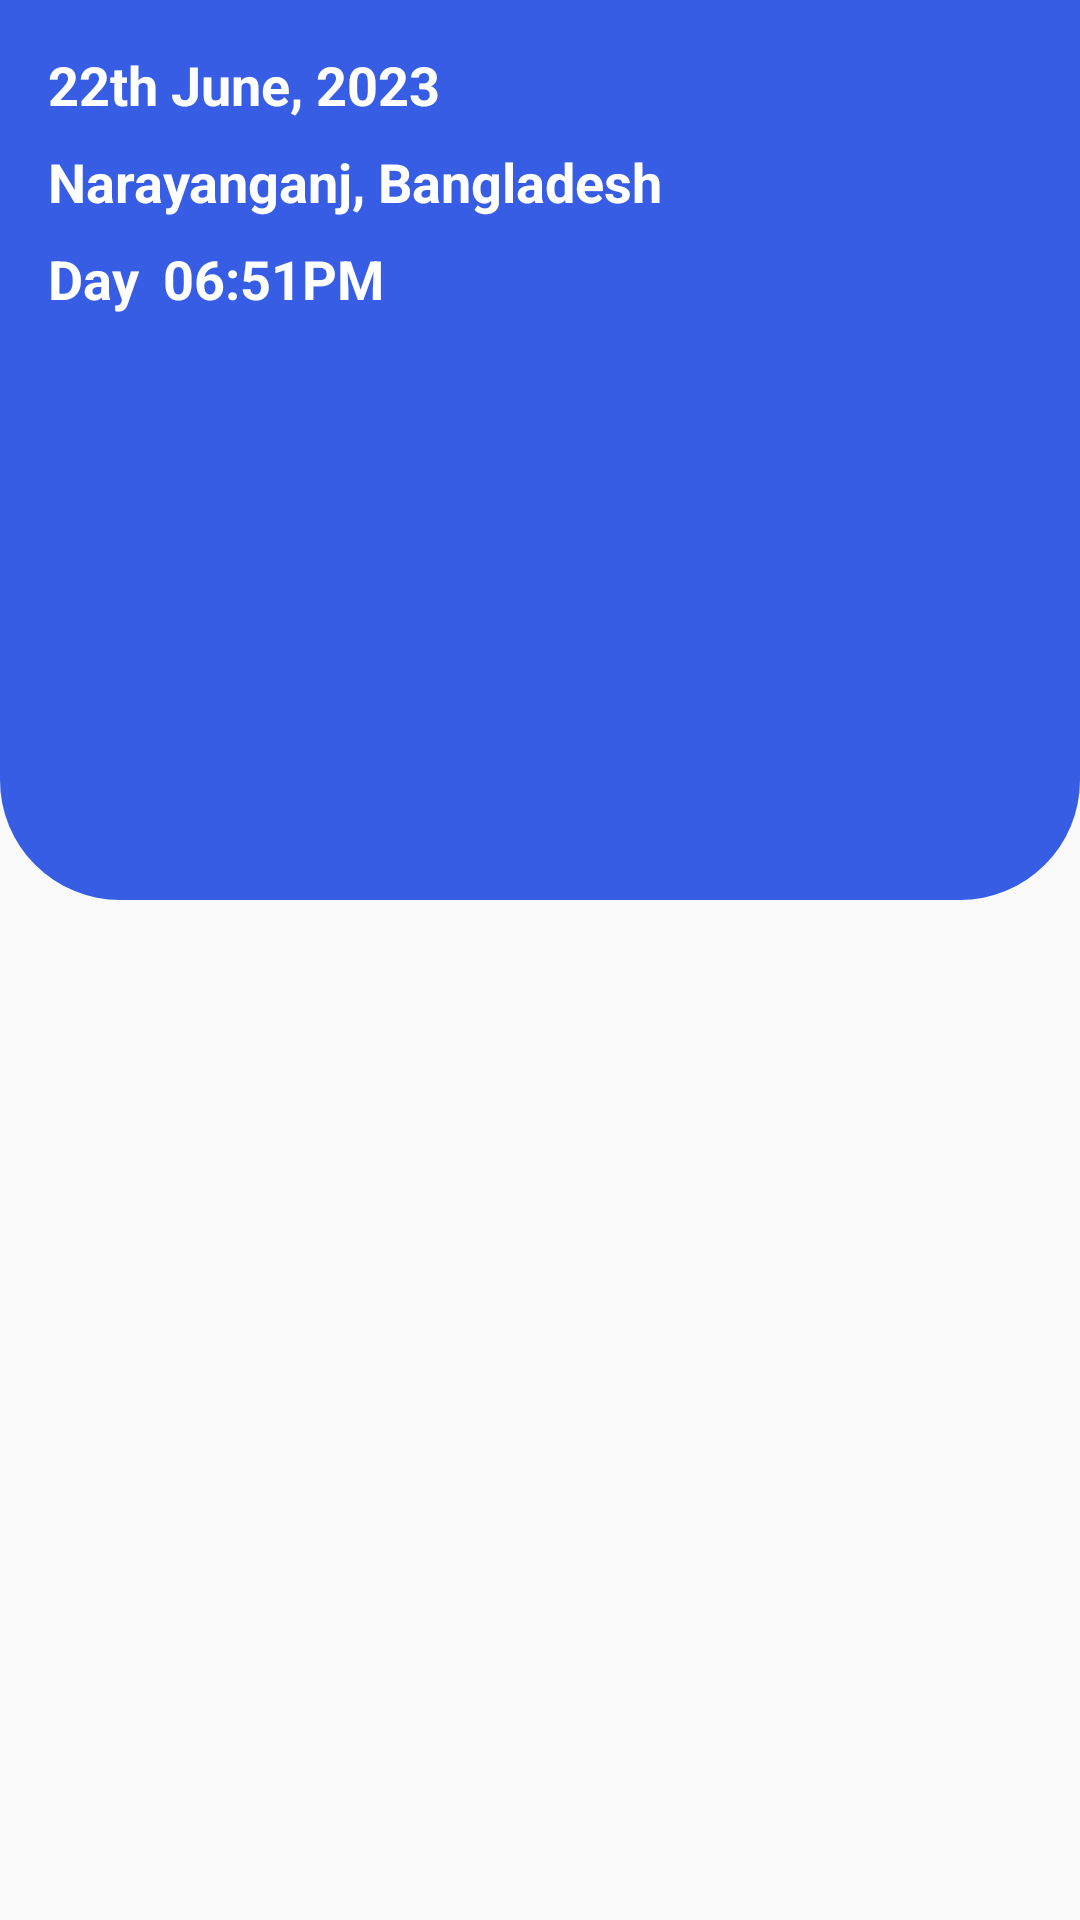

Write the Android layout XML for this screen, with the resource values it uses.
<!-- AndroidManifest.xml: application theme Theme.SHNWebBrowserApp -->
<!-- res/layout/fragment_testhome.xml -->
<?xml version="1.0" encoding="utf-8"?>
<androidx.constraintlayout.motion.widget.MotionLayout xmlns:android="http://schemas.android.com/apk/res/android"
    xmlns:app="http://schemas.android.com/apk/res-auto"
    xmlns:tools="http://schemas.android.com/tools"
    android:layout_width="match_parent"
    android:layout_height="match_parent"
    app:layoutDescription="@xml/fragment_home_scene">


    <View
        android:id="@+id/view"
        android:layout_width="match_parent"
        android:layout_height="300dp"

        android:layout_marginBottom="424dp"
        android:background="@drawable/custom_app_bar_background"

        app:layout_constraintBottom_toBottomOf="parent"
        tools:layout_editor_absoluteX="0dp" />

    <TextView
        android:id="@+id/address_textview"
        android:layout_width="wrap_content"
        android:layout_height="wrap_content"
        android:text="Narayanganj, Bangladesh"
        android:textColor="@android:color/white"
        android:textSize="18sp"
        android:textStyle="bold"
        tools:layout_editor_absoluteX="16dp"
        tools:layout_editor_absoluteY="70dp" />

    <TextView
        android:id="@+id/date_textview"
        android:layout_width="wrap_content"
        android:layout_height="wrap_content"
        android:text="22th June, 2023"
        android:textColor="@android:color/white"
        android:textSize="18sp"
        android:textStyle="bold"
        app:layout_constraintTop_toTopOf="parent"
        tools:layout_editor_absoluteX="16dp" />

    <TextView
        android:id="@+id/daymood_textview"
        android:layout_width="wrap_content"
        android:layout_height="wrap_content"
        android:text="Day"
        android:textColor="@android:color/white"
        android:textSize="18sp"
        android:textStyle="bold"
        tools:layout_editor_absoluteX="18dp"
        tools:layout_editor_absoluteY="94dp" />

    <TextView
        android:id="@+id/time_textview"

        android:layout_width="wrap_content"
        android:layout_height="wrap_content"
        android:text="06:51PM"
        android:textColor="@android:color/white"
        android:textSize="18sp"
        android:textStyle="bold"
        app:layout_constraintStart_toEndOf="@+id/daymood_textview"
        tools:layout_editor_absoluteY="84dp" />

</androidx.constraintlayout.motion.widget.MotionLayout>
<!-- resources referenced by this layout -->
<resources>
  <!-- drawable custom_app_bar_background (drawable) -->
  <?xml version="1.0" encoding="utf-8"?>
  <shape xmlns:android="http://schemas.android.com/apk/res/android"
       android:shape="rectangle">
  
      <solid
           android:color="@color/colorPrimaryDark">
  
      </solid>
  
      <corners android:bottomLeftRadius="40dp"
          android:bottomRightRadius="40dp">
  
      </corners>
  
  </shape>
  <style name="Theme.SHNWebBrowserApp" parent="Theme.AppCompat.DayNight.NoActionBar">
          
          <item name="colorPrimary">@color/purple_500</item>
          <item name="colorPrimaryVariant">@color/purple_700</item>
          <item name="colorOnPrimary">@color/white</item>
          
          <item name="colorSecondary">@color/teal_200</item>
          <item name="colorSecondaryVariant">@color/teal_700</item>
          <item name="colorOnSecondary">@color/black</item>
          
  
          <item name="android:statusBarColor">@android:color/transparent</item>
          
      </style>
  <color name="colorPrimaryDark">#375de4</color>
  <color name="purple_500">#FF6200EE</color>
  <color name="purple_700">#FF3700B3</color>
  <color name="white">#FFFFFFFF</color>
  <color name="teal_200">#FF03DAC5</color>
  <color name="teal_700">#FF018786</color>
  <color name="black">#FF000000</color>
</resources>
